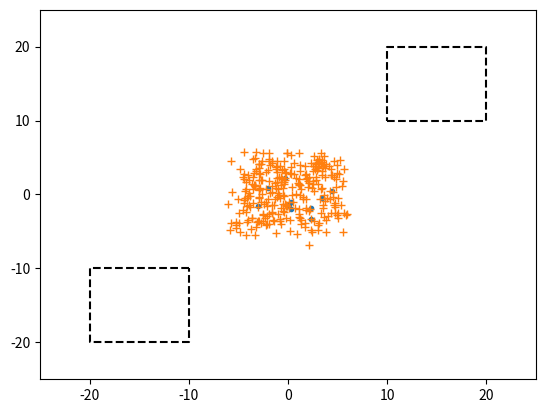

Reproduce this figure in Python. (Note: this script raises an exception after producing the figure.)
import matplotlib.pyplot as plt
import random
import math

# シミュレーションの空間領域の設定
MAX_X = 25
MIN_X = -25
MAX_Y = 25
MIN_Y = -25

# 岩場のクラス
class Rock:

    # 岩場の初期状態の設定
    def __init__(self, x1, x2, y1, y2):
        self.x1 = x1  # 左上
        self.x2 = x2  # 右下
        self.y1 = y1  # 左上
        self.y2 = y2  # 右下

    # 岩場のプロット
    def plot_rock(self):
        plt.plot([self.x1, self.x2, self.x2, self.x1, self.x1], [self.y1, self.y1, self.y2, self.y2, self.y1], 'k--')

# エージェントのクラス
class Agent:

    # エージェントの初期状態の設定
    def __init__(self, x, y):
        self.x = x
        self.y = y
        self.original_speed = 0.5  # オリジナルの速度
        self.speed = self.original_speed

    # エージェントの次の状態を計算
    def next(self, agents):
        # 領域外に移動した場合はループする
        if self.x < MIN_X:
            self.x += (MAX_X - MIN_X)
        elif self.x > MAX_X:
            self.x -= (MAX_X - MIN_X)
        if self.y < MIN_Y:
            self.y += (MAX_Y - MIN_Y)
        elif self.y > MAX_Y:
            self.y -= (MAX_Y - MIN_Y)

    def nearest_agent(self, agents):
        min_distance = float('inf')
        min_agent = None
        for agent in agents:
            if id(self) == id(agent):
                continue
            #  カテゴリ1のエージェントとの距離を調べる
            my_x = self.x
            my_y = self.y
            you_x = agent.x
            you_y = agent.y
            distance = (my_x - you_x) ** 2 + (my_y - you_y) ** 2
            if distance < self.range and distance < min_distance:
                min_distance = distance
                min_agent = agent
        return min_agent

    # エージェントの状態を出力
    def __str__(self):
        return f'{type(self)}\tx={self.x}\ty={self.y}'

    # 速度をリセット
    def reset_speed(self):
        self.speed = self.original_speed

class Shark(Agent):
    def __init__(self, x, y, range):
        super().__init__(x, y)
        self.range = range  # エージェントの近傍
        self.direction = random.random() * 360

    def next(self, agents):
        agent = self.nearest_agent(agents)
        if type(agent) is Shark:
            # 視野内にサメがいたとき
            # 離れる
            self.direction = math.degrees(math.atan2(self.y - agent.y, self.x - agent.x))
        elif type(agent) is Fish:
            # 視野内に魚がいたとき
            if agent.hide == False:  # 岩場に隠れていないとき
                # 近づく
                self.direction = math.degrees(math.atan2(agent.y - self.y, agent.x - self.x))
                # 速度をリセット
                self.reset_speed()
                
        # 移動
        self.x += math.cos(math.radians(self.direction)) * self.speed
        self.y += math.sin(math.radians(self.direction)) * self.speed
        super().next(agents)

class Fish(Agent):

    def __init__(self, x, y, range):
        super().__init__(x, y)
        self.range = range  # エージェントの近傍
        self.direction = random.random() * 360
        self.hide = False

    def next(self, agents):
        agent = self.nearest_agent(agents)
        if type(agent) is Shark:
            # 視野内にサメがいたとき
            # 離れる
            self.direction = math.degrees(math.atan2(self.y - agent.y, self.x - agent.x))
            self.x += math.cos(math.radians(self.direction)) * 3.0
            self.y += math.sin(math.radians(self.direction)) * 3.0
        elif self.hide == True:  # 岩場に隠れているとき
            # ゆっくり移動
            self.x += math.cos(math.radians(self.direction)) * 0.2
            self.y += math.sin(math.radians(self.direction)) * 0.2
        else:
            # 移動
            self.x += math.cos(math.radians(self.direction)) * self.speed
            self.y += math.sin(math.radians(self.direction)) * self.speed
        super().next(agents)
    
    # 岩場に隠れているかどうかの判定
    def hide_check(self, rock):
        if rock.x1 <= self.x <= rock.x2 and rock.y1 <= self.y <= rock.y2:
            self.hide = True
            # 岩場に入ったら速度を遅くする
            self.speed = 0.2
        else:
            self.hide = False
            # 岩場から出たら速度をリセット
            self.reset_speed()

if __name__ == '__main__':
    STEP_NUM = 1000  # 時間
    FISH_NUM = 300  # エージェントの個数
    SHARK_NUM = 10  # エージェントの個数
    xlist0 = []
    ylist0 = []
    xlist1 = []
    ylist1 = []

    # 追加
    # 岩場の作成
    rocks = []
    rocks.append(Rock(10, 20, 10, 20))
    rocks.append(Rock(-10, -20, -10, -20))

    # エージェントの配列（Agent N個）
    agents = []
    for _ in range(FISH_NUM):
        agents.append(Fish(random.uniform(-5, 5), random.uniform(-5, 5), 10))
        for rock in rocks:
            tmp = agents[-1].hide
            if tmp == True:
                break
            agents[-1].hide_check(rock)
    for _ in range(SHARK_NUM):
        agents.append(Shark(random.uniform(-5, 5), random.uniform(-5, 5), 10))

    # 時間分ループ
    for t in range(STEP_NUM):
        plt.clf()  # グラフをクリア

        for agent in agents:
            # エージェントの次の状態を計算
            agent.next(agents)
            # エージェントのx座標とy座標を取得（描画用）
            if type(agent) == Shark:
                xlist0.append(agent.x)
                ylist0.append(agent.y)
            elif type(agent) == Fish:
                xlist1.append(agent.x)
                ylist1.append(agent.y)
                for rock in rocks:
                    tmp = agent.hide
                    if tmp == True:
                        break
                    agent.hide_check(rock)

        # シミュレーショの領域（40x40ピクセル）を設定
        plt.axis([MIN_X, MAX_X, MIN_Y, MAX_Y])
        # エージェントをグラフにプロット
        plt.plot(xlist0, ylist0, '.')
        plt.plot(xlist1, ylist1, '+')

        # 追加
        # 岩場を描画
        for rock in rocks:
            rock.plot_rock()

        # 可視化のため一時停止
        plt.pause(0.1)
        # 座標をクリア
        xlist0.clear()
        ylist0.clear()
        xlist1.clear()
        ylist1.clear()
        
        # レポート用画像出力
        if t == 5 or t == 30 or t == 50 or t == 80 or t == 100 or t == 1:
            plt.savefig(f'output/img{t:02}.png')
